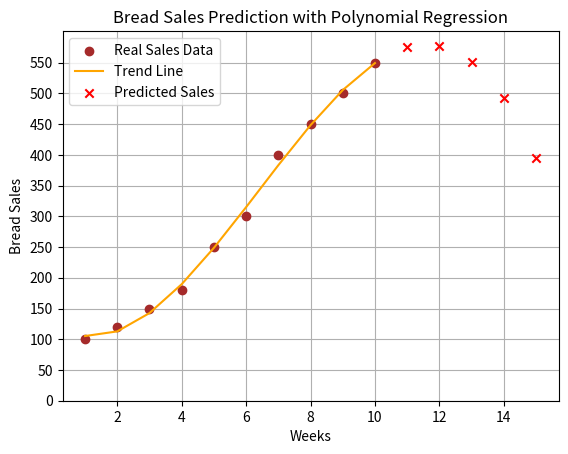

Write Python code to recreate this figure.
import numpy as np
import matplotlib.pyplot as plt
from numpy.polynomial import Polynomial

class BreadSalesPredictor:
    
    def __init__(self, weeks, sales, degree=3):
        """ Initialize the model with historical sales data and fit a polynomial regression """
        self.weeks = np.array(weeks)
        self.sales = np.array(sales)
        self.degree = degree  # Degree of the polynomial regression

        # Fit a polynomial regression model
        self.poly_coefficients = Polynomial.fit(self.weeks, self.sales, self.degree)
    
    def predict(self, future_weeks):
        """ Predict bread sales for given future weeks """
        future_weeks = np.array(future_weeks)
        return self.poly_coefficients(future_weeks)

    def visualize(self, future_weeks, future_sales):
        """ Visualize the historical data and the polynomial trend """
        plt.scatter(self.weeks, self.sales, color='brown', label="Real Sales Data")  # Actual data points
        plt.plot(self.weeks, self.poly_coefficients(self.weeks), color='orange', label="Trend Line")  # Fitted polynomial
        
        
        plt.scatter(future_weeks, future_sales, color='red', label="Predicted Sales", marker="x")  # Predictions

        plt.xlabel("Weeks")
        plt.ylabel("Bread Sales")
        
        plt.title("Bread Sales Prediction with Polynomial Regression")
        plt.legend()
        
        plt.yticks(np.arange(0, max(future_sales)+1, 50))
        
        plt.grid(True)
        plt.gca().set_axisbelow(True)
        plt.show()

def main():
    # Simulated real-world bakery sales data 
    weeks = np.arange(1, 11)  # Weeks from 1 to 10
    sales = np.array([100, 120, 150, 180, 250, 300, 400, 450, 500, 550])  # Bread sales per week

    # Create predictor
    predictor = BreadSalesPredictor(weeks, sales, degree=3)
    future_weeks = [11, 12, 13, 14, 15]  # Predict next 5 weeks
    future_sales = predictor.predict(future_weeks)
    predictor.visualize(future_weeks = future_weeks, future_sales= future_sales)

    predicted_sales = predictor.predict(future_weeks)
    print(f"Predicted bread sales for future weeks {future_weeks}: {np.round(predicted_sales, 2)} 🥖")

if __name__ == "__main__":
    main()
